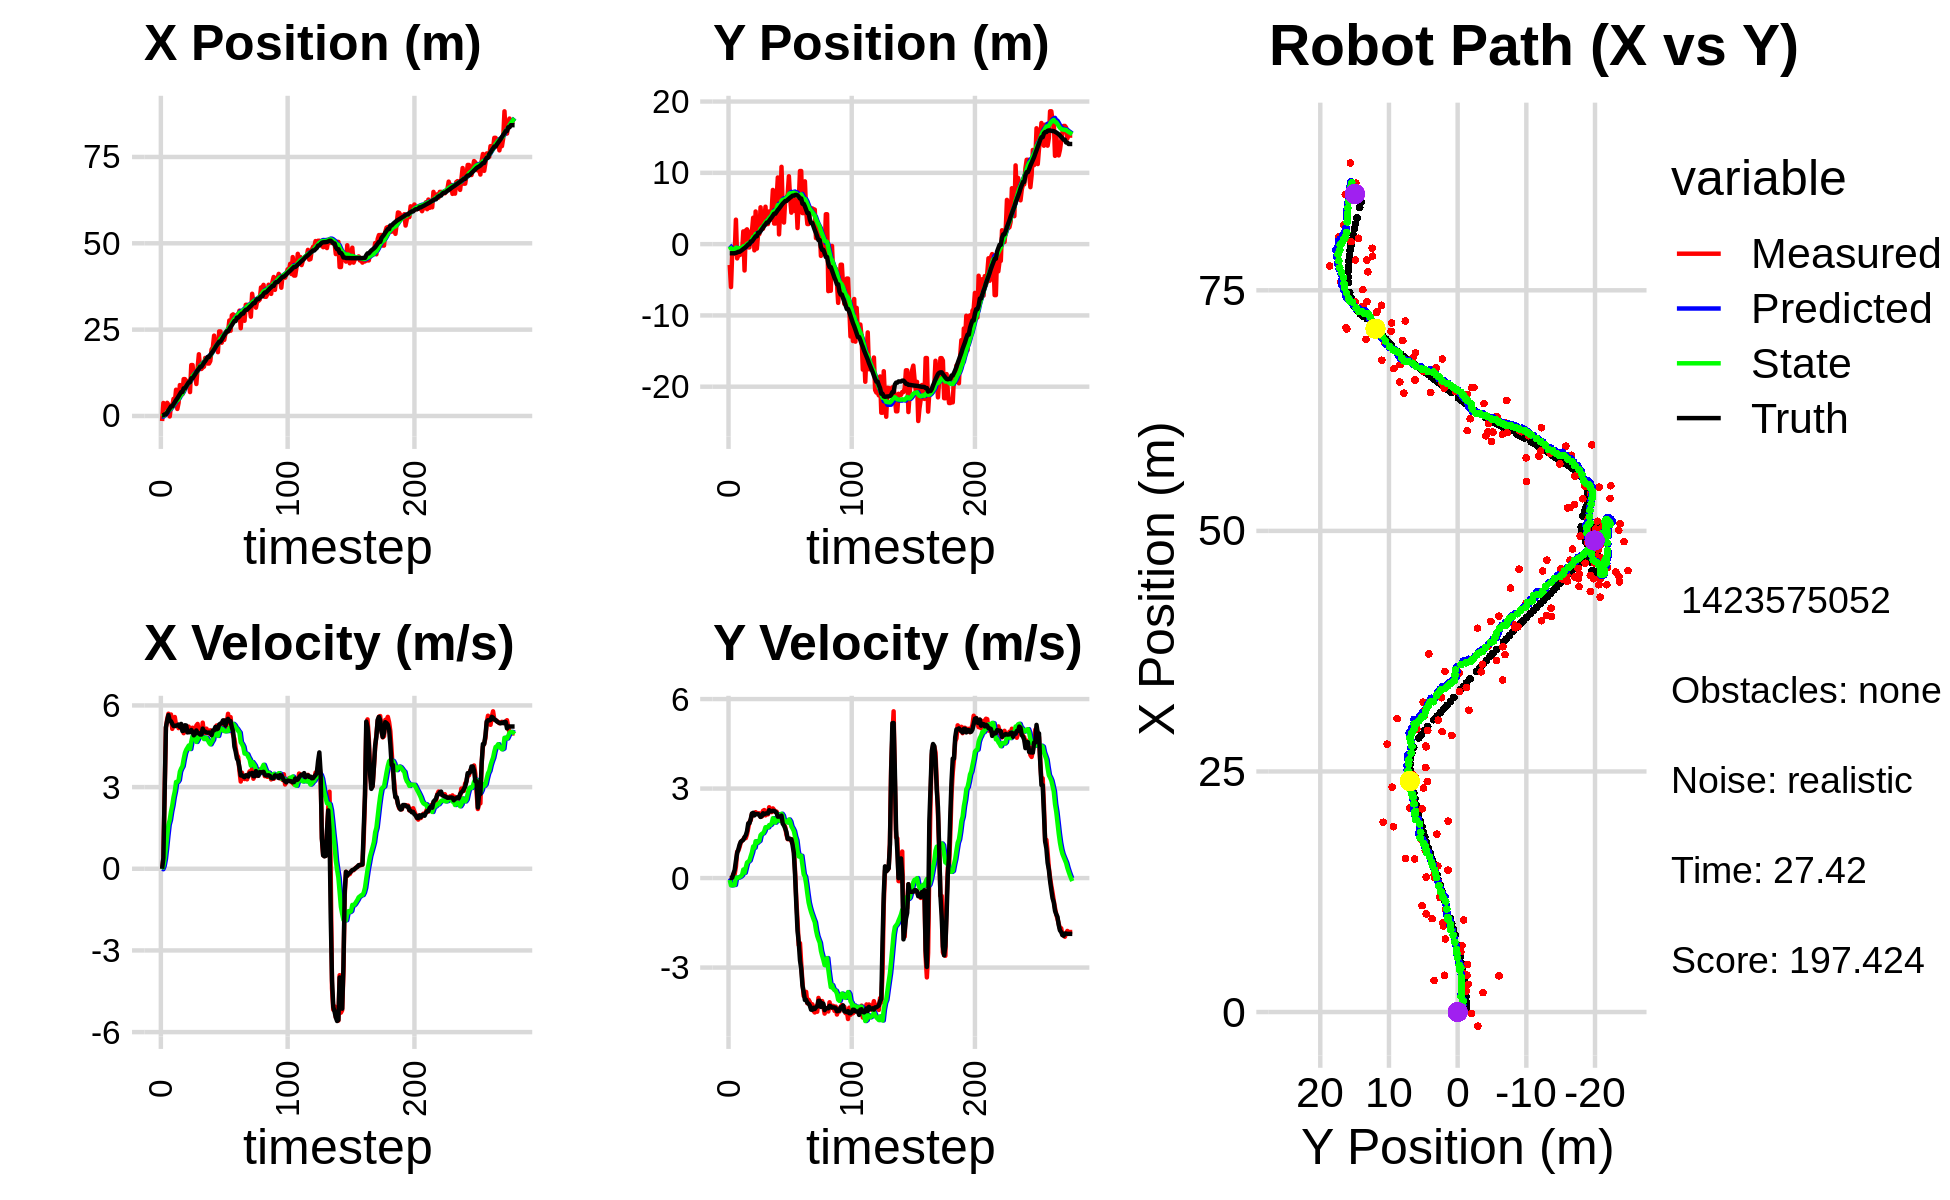

Source data for this figure (header and first rows):
-1.468992770308228168e+00, -2.925003648577023441e+00, 0.000000000000000000e+00, 0.000000000000000000e+00, 0.000000000000000000e+00, 0.000000000000000000e+00, 0.000000000000000000e+00, 0.000000000000000000e+00, -1.028354672892737715e-01, -1.666878160888886906e-01, 0.000000000000000000e+00, 0.000000000000000000e+00, 2.167522307713127261e-01, -1.281632065664852993e+00, 0.000000000000000000e+00, 0.000000000000000000e+00, 0.000000000000000000e+00, -1.625843869987875223e-04
-1.468992770308228168e+00, -2.925003648577023441e+00, 0.000000000000000000e+00, 0.000000000000000000e+00, -1.028354672892737715e-01, -1.666878160888886906e-01, 0.000000000000000000e+00, 0.000000000000000000e+00, -1.947891436708396040e-01, -3.185099724662145970e-01, -1.667350314910237552e-02, -6.319095258451822017e-02, 2.167522307713127261e-01, -1.281632065664852993e+00, 0.000000000000000000e+00, 0.000000000000000000e+00, 0.000000000000000000e+00, -4.810717364307492971e-04
3.755526721176810412e+00, -6.021700502423895429e+00, 3.839999979173293609e-01, 6.452106337641997139e-05, -1.964564939857498527e-01, -3.248290677246664093e-01, -1.667350314910237552e-02, -6.319095258451822017e-02, 8.048558676169451087e-02, -6.430573613335780481e-01, 9.769971037840063932e-02, -2.444704871735015606e-01, 2.167522307713127261e-01, -1.281632065664852993e+00, 4.000000000000000222e-01, 0.000000000000000000e+00, 4.000000059604644775e-01, -1.680236018728464842e-04
2.177573859718802129e+00, -1.268740344539364573e+00, 2.837989348534185829e+00, 7.797000445420168742e-03, 9.025555779953457758e-02, -6.675044100509281986e-01, 9.769971037840063932e-02, -2.444704871735015606e-01, 3.163196059271771721e-01, -6.912545186040702783e-01, 3.502234152300412462e-01, -2.424092444087049825e-01, 4.670764799020947211e-01, -1.280699658377208561e+00, 2.799999999999999822e+00, 1.400000000000000029e-02, 2.799999952316284180e+00, -2.747360849753022194e-03
2.177573859718802129e+00, -1.268740344539364573e+00, 5.177463763102784888e+00, 1.261307037523807517e-01, 3.513419474501813244e-01, -7.154954430449407266e-01, 3.502234152300412462e-01, -2.424092444087049825e-01, 6.542351985435226336e-01, -7.311887864983974694e-01, 7.552559622895727021e-01, -2.330291323130740389e-01, 4.670764799020947211e-01, -1.280699658377208561e+00, 5.198000000000000398e+00, 1.519999999999999962e-01, 5.199999809265136719e+00, -2.435666695237159729e-02
3.806600749327683886e+00, -1.354489485076436406e+00, 5.497369019849711158e+00, 1.339240707393463403e-01, 7.297607947724799038e-01, -7.544916997297048677e-01, 7.552559622895727021e-01, -2.330291323130740389e-01, 1.151170570012764127e+00, -7.734858160273926364e-01, 1.214741920969821365e+00, -2.303005908794910073e-01, 9.876033658398793991e-01, -1.268573890192629117e+00, 5.440000000000000391e+00, 2.740000000000000213e-01, 5.447000026702880859e+00, -2.435666695237159729e-02
3.278153240463032247e+00, 3.430038565684788932e+00, 5.695091039814519362e+00, 3.836719152563033419e-01, 1.272644762109746308e+00, -7.965158751153417205e-01, 1.214741920969821365e+00, -2.303005908794910073e-01, 1.622562640990551586e+00, -4.961310413040291856e-01, 1.617011561610433024e+00, 1.416071662646239959e-02, 1.625374972861476142e+00, -1.228180294962349484e+00, 5.645999999999999908e+00, 5.739999999999999547e-01, 5.676000118255615234e+00, -6.726723909378051758e-02
-1.395094989305010191e-01, -2.004051232681230310e+00, 5.433701662156739332e+00, 8.831265518993351993e-01, 1.784263797151594888e+00, -4.947149696413829512e-01, 1.617011561610433024e+00, 1.416071662646239959e-02, 1.803593675755829295e+00, -5.482772243972022785e-01, 1.791622310340617474e+00, 2.982411637964837992e-03, 2.160813510322085129e+00, -1.169221961669068000e+00, 5.440999999999999837e+00, 8.389999999999999680e-01, 5.506000041961669922e+00, -1.611188054084777832e-01
2.877247109792077762e+00, -1.536559732252513522e+00, 5.666645149396985381e+00, 9.209863004583370705e-01, 1.982755906789890998e+00, -5.479789832334057698e-01, 1.791622310340617474e+00, 2.982411637964837992e-03, 2.238408610263506571e+00, -5.660831080441177665e-01, 2.099094225468818298e+00, 1.593306892957942200e-02, 2.786938845750538185e+00, -1.070476682523072043e+00, 5.419999999999999929e+00, 9.659999999999999698e-01, 5.506000041961669922e+00, -1.611188054084777832e-01
2.877247109792077762e+00, -1.536559732252513522e+00, 5.139119969574776015e+00, 1.043542763006748642e+00, 2.448318032810388623e+00, -5.644898011511598757e-01, 2.099094225468818298e+00, 1.593306892957942200e-02, 2.630282523285281115e+00, -5.767941794758235652e-01, 2.324392066937736701e+00, 3.326158595676275559e-02, 2.786938845750538185e+00, -1.070476682523072043e+00, 5.323000000000000398e+00, 1.122000000000000108e+00, 5.440000057220458984e+00, -2.003348320722579956e-01
4.944446146576527035e+00, -1.439402537799442827e+00, 5.381011158069445521e+00, 1.203708537660353572e+00, 2.862721729979054608e+00, -5.734680208801472556e-01, 2.324392066937736701e+00, 3.326158595676275559e-02, 3.186843070190201299e+00, -5.721539322980117026e-01, 2.630273895771347625e+00, 6.144287583710948686e-02, 3.400654971211920952e+00, -9.480307568385482053e-01, 5.246999999999999886e+00, 1.221000000000000085e+00, 5.387000083923339844e+00, -2.200725525617599487e-01
3.932788029148602149e+00, -1.062163638024852474e+00, 5.574235672898624649e+00, 1.246932012087901276e+00, 3.449870459767335973e+00, -5.660096447143007081e-01, 2.630273895771347625e+00, 6.144287583710948686e-02, 3.635556513338940476e+00, -5.394263824664065066e-01, 2.846304411291293412e+00, 1.058644838448584979e-01, 3.987115085248691404e+00, -8.173473641990564031e-01, 5.238999999999999879e+00, 1.252999999999999892e+00, 5.387000083923339844e+00, -2.200725525617599487e-01
7.595267951548133389e+00, 1.789056135074951870e+00, 5.268216412949437100e+00, 1.290608193429517270e+00, 3.920186954468069640e+00, -5.288399340819206484e-01, 2.846304411291293412e+00, 1.058644838448584979e-01, 4.353355144418933342e+00, -3.084899047608918865e-01, 3.187357713170582585e+00, 2.851358520864855084e-01, 4.589421450887868126e+00, -6.733931773907121388e-01, 5.259999999999999787e+00, 1.284000000000000030e+00, 5.414000034332275391e+00, -2.402485013008117676e-01
2.025655686869907601e+00, -3.696218418262076533e+00, 5.272292717763988890e+00, 1.368480467202217055e+00, 4.672090915735991778e+00, -2.799763195522433357e-01, 3.187357713170582585e+00, 2.851358520864855084e-01, 4.548273805553280091e+00, -4.627603924383544842e-01, 3.185899751683358705e+00, 1.779918884191230288e-01, 5.093484103082885461e+00, -5.501848922733284519e-01, 5.264999999999999680e+00, 1.368999999999999995e+00, 5.440000057220458984e+00, -2.539566159248352051e-01
3.818112671356300059e+00, 1.905552698265090328e+00, 5.164852877375139428e+00, 1.340593297266436279e+00, 4.866863780721615740e+00, -4.449612035964422008e-01, 3.185899751683358705e+00, 1.779918884191230288e-01, 4.874483466050166136e+00, -2.226356658025718527e-01, 3.257131377214754764e+00, 3.531828142684259042e-01, 5.700013339586434746e+00, -3.933285933169410886e-01, 5.298000000000000043e+00, 1.435999999999999943e+00, 5.488999843597412109e+00, -2.539566159248352051e-01
8.946094214621261642e+00, 2.075257732123025001e+00, 5.212542294950480048e+00, 1.474208207678877391e+00, 5.200196603771641612e+00, -1.873173843757292567e-01, 3.257131377214754764e+00, 3.531828142684259042e-01, 5.619859547619656226e+00, 2.693559842390927384e-02, 3.568253724151855710e+00, 5.200892153243794613e-01, 6.302968203513509948e+00, -2.238467205791408732e-01, 5.206999999999999851e+00, 1.568000000000000060e+00, 5.438000202178955078e+00, -2.756212353706359863e-01
6.262213646861864547e+00, -4.556211404728729431e-01, 5.184731852938640806e+00, 1.676351790160336863e+00, 5.976684920034841753e+00, 7.894451995634721442e-02, 3.568253724151855710e+00, 5.200892153243794613e-01, 6.081099807370633492e+00, 9.845710829324513802e-02, 3.682503188246904369e+00, 5.529976166943679772e-01, 6.915658175722859013e+00, -2.790944417165476879e-02, 5.320999999999999730e+00, 1.834000000000000075e+00, 5.627999782562255859e+00, -3.127158880233764648e-01
6.262213646861864547e+00, -4.556211404728729431e-01, 5.196336386482024672e+00, 1.883033884544649927e+00, 6.449350126195324329e+00, 1.537568699626819524e-01, 3.682503188246904369e+00, 5.529976166943679772e-01, 6.507721697709567543e+00, 1.760578370108192847e-01, 3.765935929479060640e+00, 5.900804228172621402e-01, 6.915658175722859013e+00, -2.790944417165476879e-02, 5.059000000000000163e+00, 1.836000000000000076e+00, 5.381999969482421875e+00, -3.476584553718566895e-01
1.066810864203790388e+01, 1.779371572651396116e+00, 4.979717667383853907e+00, 1.939264418631891473e+00, 6.884315290657474051e+00, 2.350658792925454932e-01, 3.765935929479060640e+00, 5.900804228172621402e-01, 7.271663925930976546e+00, 4.096665767748004505e-01, 4.030804680684279440e+00, 7.296310930924252425e-01, 7.992165744341599876e+00, 3.716562523826726361e-01, 5.073999999999999844e+00, 1.975000000000000089e+00, 5.445000171661376953e+00, -3.713634908199310303e-01
1.066810864203790388e+01, 1.779371572651396116e+00, 5.219234969790806034e+00, 2.142837503978099800e+00, 7.674744393999404224e+00, 4.826296860840429970e-01, 4.030804680684279440e+00, 7.296310930924252425e-01, 7.992478550969389417e+00, 6.425881586475119533e-01, 4.253787865213519481e+00, 8.594126509644272049e-01, 7.992165744341599876e+00, 3.716562523826726361e-01, 5.270999999999999908e+00, 2.165000000000000036e+00, 5.697999954223632812e+00, -3.895812034606933594e-01
9.700492322517632715e+00, 3.703715873599816355e+00, 5.119327346548195656e+00, 2.101818886641130035e+00, 8.417857337490740832e+00, 7.285294237439546849e-01, 4.253787865213519481e+00, 8.594126509644272049e-01, 8.571485856001249459e+00, 9.985224795792844166e-01, 4.370729271605035215e+00, 1.059236788270081941e+00, 8.594521700789830021e+00, 6.159618624459746172e-01, 5.261999999999999567e+00, 2.186999999999999833e+00, 5.697999954223632812e+00, -3.895812034606933594e-01
9.574981927915272806e+00, -8.723577727564707507e-01, 5.166038680650414605e+00, 2.151107279384839366e+00, 9.008558783161753070e+00, 1.104446158406292566e+00, 4.370729271605035215e+00, 1.059236788270081941e+00, 9.096615415099803315e+00, 1.017064374395482362e+00, 4.447213609070534979e+00, 1.018025242332786240e+00, 9.184937655407576784e+00, 8.615971338946927238e-01, 5.008000000000000007e+00, 2.100999999999999979e+00, 5.431000232696533203e+00, -3.945587277412414551e-01
1.020039355709922368e+01, 4.578972173571989934e+00, 5.220125635301535283e+00, 2.208283238125369863e+00, 9.541336776006856368e+00, 1.118866898628760875e+00, 4.447213609070534979e+00, 1.018025242332786240e+00, 9.636298780830170330e+00, 1.420267962287425689e+00, 4.526868137919256796e+00, 1.236212542833925676e+00, 9.760543047823251328e+00, 1.104333473097812046e+00, 5.017999999999999794e+00, 2.145999999999999908e+00, 5.456999778747558594e+00, -4.002030491828918457e-01
6.913954913373112632e+00, -6.321257812752170135e-01, 5.059623438370325132e+00, 2.169155808578114630e+00, 1.008898559462209654e+01, 1.543889216570818235e+00, 4.526868137919256796e+00, 1.236212542833925676e+00, 9.839544187447067713e+00, 1.434363972123326558e+00, 4.399501141408507010e+00, 1.178030620666506989e+00, 9.760543047823251328e+00, 1.104333473097812046e+00, 5.017999999999999794e+00, 2.144000000000000128e+00, 5.456999778747558594e+00, -4.050163030624389648e-01
1.474304479326247197e+01, 1.404150782856319779e+00, 5.135594946581043097e+00, 2.166826995017752999e+00, 1.027949430158791877e+01, 1.552167034189977368e+00, 4.399501141408507010e+00, 1.178030620666506989e+00, 1.070271222109701803e+01, 1.588523658104061154e+00, 4.667630841708703571e+00, 1.217038316290876665e+00, 1.092053908081275537e+01, 1.597180916428155850e+00, 5.097999999999999865e+00, 2.148000000000000131e+00, 5.532000064849853516e+00, -3.992617428302764893e-01
1.474304479326247197e+01, 1.404150782856319779e+00, 5.181103916817286326e+00, 2.169528142294294248e+00, 1.116947530526788768e+01, 1.710227489733148865e+00, 4.667630841708703571e+00, 1.217038316290876665e+00, 1.150460925520751765e+01, 1.733548666485371426e+00, 4.877624504604883171e+00, 1.246806244411412523e+00, 1.092053908081275537e+01, 1.597180916428155850e+00, 5.028999999999999915e+00, 2.104000000000000092e+00, 5.451000213623046875e+00, -3.965552449226379395e-01
1.105706459225997307e+01, 5.166771246293783371e+00, 4.891741254709321751e+00, 2.052776333565761835e+00, 1.199237170566800614e+01, 1.858229290926512789e+00, 4.877624504604883171e+00, 1.246806244411412523e+00, 1.191189530787802298e+01, 2.130097080584278046e+00, 4.831583898893452300e+00, 1.437647728261085556e+00, 1.149525564855261273e+01, 1.837998701482427721e+00, 4.902000000000000135e+00, 2.048999999999999932e+00, 5.313000202178955078e+00, -3.973229825496673584e-01
1.190986365086691379e+01, 2.596063924574137260e+00, 4.922112694323883986e+00, 2.063098273051838571e+00, 1.239505369776736821e+01, 2.273861853410386491e+00, 4.831583898893452300e+00, 1.437647728261085556e+00, 1.235735809858625522e+01, 2.326014716438828511e+00, 4.812688015721262147e+00, 1.481291923920675657e+00, 1.206073302004226022e+01, 2.074753119222481956e+00, 4.956999999999999851e+00, 2.077999999999999847e+00, 5.375000000000000000e+00, -3.969043195247650146e-01
9.253435074716650277e+00, 2.164130596497613190e+00, 5.259317873236031282e+00, 2.254076508291743330e+00, 1.283862690015838126e+01, 2.474143908830896077e+00, 4.812688015721262147e+00, 1.481291923920675657e+00, 1.254924261872126579e+01, 2.488450434853138216e+00, 4.659787109277337080e+00, 1.502286729773013807e+00, 1.263687437757414145e+01, 2.316778493792592819e+00, 5.081000000000000405e+00, 2.170999999999999819e+00, 5.526000022888183594e+00, -4.049051403999328613e-01
1.396842169728687821e+01, 3.358239664083153553e+00, 5.319981083997579852e+00, 2.280075986093038853e+00, 1.301522132964900003e+01, 2.638679107830439463e+00, 4.659787109277337080e+00, 1.502286729773013807e+00, 1.313007316583753337e+01, 2.725923114023668603e+00, 4.747009480514800650e+00, 1.571101147542233401e+00, 1.321955412577595723e+01, 2.566253496528136502e+00, 4.987000000000000099e+00, 2.137999999999999901e+00, 5.526000022888183594e+00, -4.049051403999328613e-01
1.787056177793014555e+01, 5.248282266586135059e+00, 4.882885780132792952e+00, 2.101733164782228602e+00, 1.360477411388901281e+01, 2.883033228777891921e+00, 4.747009480514800650e+00, 1.571101147542233401e+00, 1.398158004306700342e+01, 3.074957683550090248e+00, 4.968769097544942781e+00, 1.704654051584762353e+00, 1.369629210186410084e+01, 2.771634889944116775e+00, 4.977000000000000313e+00, 2.162999999999999812e+00, 5.426000118255615234e+00, -4.064596295356750488e-01
1.361191701850016500e+01, 2.816172642365470935e+00, 4.960214259317372587e+00, 2.187124949110945682e+00, 1.447845695282149769e+01, 3.245423088708566439e+00, 4.968769097544942781e+00, 1.704654051584762353e+00, 1.440284064142282006e+01, 3.237604776440140775e+00, 4.924865763082340919e+00, 1.706777958532981199e+00, 1.426921194795572845e+01, 3.023770166559033079e+00, 4.929999999999999716e+00, 2.169999999999999929e+00, 5.387000083923339844e+00, -4.152887463569641113e-01
1.361191701850016500e+01, 2.816172642365470935e+00, 4.858040992523493529e+00, 2.136279105245295629e+00, 1.489532721773105450e+01, 3.408282572293439117e+00, 4.924865763082340919e+00, 1.706777958532981199e+00, 1.478070062305637045e+01, 3.386470602030195565e+00, 4.856612526489236359e+00, 1.698961981742787897e+00, 1.426921194795572845e+01, 3.023770166559033079e+00, 4.931000000000000050e+00, 2.168000000000000149e+00, 5.387000083923339844e+00, -4.142897427082061768e-01
1.402585446806505409e+01, 4.584593606781969477e+00, 5.366493691420547663e+00, 2.373640625304882956e+00, 1.526636187570529479e+01, 3.556366800204474377e+00, 4.856612526489236359e+00, 1.698961981742787897e+00, 1.518350265841323754e+01, 3.660405584719716110e+00, 4.824966732305139949e+00, 1.777055305263067320e+00, 1.484390181258841679e+01, 3.276569200472733812e+00, 5.147999999999999687e+00, 2.274999999999999911e+00, 5.627999782562255859e+00, -4.164384901523590088e-01
1.426379054792763590e+01, 3.412027528075206373e+00, 4.999173345453332473e+00, 2.217707230452937495e+00, 1.566599933164375180e+01, 3.838111115246022997e+00, 4.824966732305139949e+00, 1.777055305263067320e+00, 1.555278430637244647e+01, 3.828519977400694163e+00, 4.765174309525153085e+00, 1.777399110593624432e+00, 1.542691916188191925e+01, 3.534323526703165186e+00, 5.038999999999999702e+00, 2.236000000000000210e+00, 5.512000083923339844e+00, -4.175313115119934082e-01
1.680620646434527998e+01, 4.710195018153151558e+00, 4.982719996028015963e+00, 2.210408281313900325e+00, 1.602930173732496044e+01, 4.006259888460056651e+00, 4.765174309525153085e+00, 1.777399110593624432e+00, 1.610729813438525326e+01, 4.076100285356512032e+00, 4.817061238427801761e+00, 1.829500701483158132e+00, 1.590462416347643959e+01, 3.746294333370197460e+00, 5.038000000000000256e+00, 2.237999999999999989e+00, 5.512000083923339844e+00, -4.175313115119934082e-01
1.594933742226302797e+01, 7.598917557423593649e+00, 5.145892880954515469e+00, 2.335291784001282345e+00, 1.658900425822803371e+01, 4.259050355504827579e+00, 4.817061238427801761e+00, 1.829500701483158132e+00, 1.654947903418619148e+01, 4.518375286408586433e+00, 4.804680884735777369e+00, 2.006401562062719801e+00, 1.648133963308263716e+01, 4.003445460094313013e+00, 5.006000000000000227e+00, 2.254999999999999893e+00, 5.489999771118164062e+00, -4.260233044624328613e-01
1.518099707376681984e+01, 2.887372804965739892e+00, 5.028423204644903777e+00, 2.281982090950648523e+00, 1.702994712265977029e+01, 4.719015442614858280e+00, 4.804680884735777369e+00, 2.006401562062719801e+00, 1.688037142770436816e+01, 4.602497718304803698e+00, 4.725489991903189413e+00, 1.934472446400363754e+00, 1.706756132843413454e+01, 4.268682313787491189e+00, 4.996999999999999886e+00, 2.248000000000000220e+00, 5.479000091552734375e+00, -4.260233044624328613e-01
1.518099707376681984e+01, 2.887372804965739892e+00, 4.965652939372365182e+00, 2.216785304128693568e+00, 1.735292042689468772e+01, 4.795944962944839851e+00, 4.725489991903189413e+00, 1.934472446400363754e+00, 1.717611544093306009e+01, 4.674314451724195685e+00, 4.631114252821440402e+00, 1.859315003908753372e+00, 1.706756132843413454e+01, 4.268682313787491189e+00, 5.004999999999999893e+00, 2.228000000000000203e+00, 5.479000091552734375e+00, -4.198759198188781738e-01
1.589309686394556209e+01, 6.254899098011434511e+00, 5.086009701357224522e+00, 2.226479244457711282e+00, 1.763922686621520342e+01, 4.860245952115071155e+00, 4.631114252821440402e+00, 1.859315003908753372e+00, 1.750980912178534510e+01, 4.975738177830741904e+00, 4.570878043807664604e+00, 1.940210416393458814e+00, 1.764220541687474864e+01, 4.524960352634289862e+00, 4.993999999999999773e+00, 2.182999999999999829e+00, 5.449999809265136719e+00, -4.126332104206085205e-01
1.925567442147856667e+01, 9.353261781586734713e+00, 4.976029872729768044e+00, 2.128114810423608727e+00, 1.796689692616611111e+01, 5.169759219470087430e+00, 4.570878043807664604e+00, 1.940210416393458814e+00, 1.809842767345604742e+01, 5.473779726818588820e+00, 4.659585594378248707e+00, 2.141462309523484375e+00, 1.822066801732012209e+01, 4.778066946581334129e+00, 4.903999999999999915e+00, 2.059000000000000163e+00, 5.318999767303466797e+00, -4.041327238082885742e-01
1.983471673728354645e+01, 1.366252257187044128e+00, 4.883132912661007019e+00, 1.995153869608369046e+00, 1.856438623289387380e+01, 5.687925957770937124e+00, 4.659585594378248707e+00, 2.141462309523484375e+00, 1.868548906135256971e+01, 5.376099672643778860e+00, 4.736523180601232674e+00, 1.935744168836309509e+00, 1.870377272316085282e+01, 4.982817007088586436e+00, 5.083000000000000185e+00, 2.061999999999999833e+00, 5.485000133514404297e+00, -3.878815770149230957e-01
2.326898354265870594e+01, 4.958331508370741325e+00, 5.055349404982997896e+00, 2.049503979301118051e+00, 1.915914137941269146e+01, 5.569674089527409500e+00, 4.736523180601232674e+00, 1.935744168836309509e+00, 1.953128377716667785e+01, 5.531802250043837965e+00, 4.961282393059505580e+00, 1.912735442241519923e+00, 1.927772063020715976e+01, 5.217231107744264129e+00, 5.083999999999999631e+00, 2.057999999999999829e+00, 5.485000133514404297e+00, -3.851639628410339355e-01
1.972314284756017955e+01, 1.084382660490318351e+01, 5.084078374367582143e+00, 2.061151074755467771e+00, 2.002741201647262770e+01, 5.723075794267989735e+00, 4.961282393059505580e+00, 1.912735442241519923e+00, 2.000697596834218928e+01, 6.091370021660416967e+00, 4.953385962738263260e+00, 2.155339759666535571e+00, 1.987148970331005771e+01, 5.456720186403735795e+00, 5.208000000000000185e+00, 2.095000000000000195e+00, 5.613999843597412109e+00, -3.851639628410339355e-01
2.111650109275743503e+01, 5.147358251403502116e+00, 5.261372928041299524e+00, 2.028860572764831005e+00, 2.050231456461601454e+01, 6.306903997627070879e+00, 4.953385962738263260e+00, 2.155339759666535571e+00, 2.057058108122143736e+01, 6.219202983700222731e+00, 5.002522682235232665e+00, 2.096198724143979231e+00, 2.046150129985650068e+01, 5.682352377107484642e+00, 5.123000000000000220e+00, 1.822000000000000064e+00, 5.436999797821044922e+00, -3.680437207221984863e-01
1.847877448791589217e+01, 3.025264336077246874e+00, 5.119412848460985543e+00, 1.795059652626028734e+00, 2.107083334944496045e+01, 6.428822856114620343e+00, 5.002522682235232665e+00, 2.096198724143979231e+00, 2.085157944118490292e+01, 6.174657095785748950e+00, 4.879759114193563896e+00, 1.925782483878881735e+00, 2.095229643592108815e+01, 5.854685617605697168e+00, 5.144999999999999574e+00, 1.760000000000000009e+00, 5.436999797821044922e+00, -3.372429013252258301e-01
2.448952096680362445e+01, 6.243111533671545921e+00, 5.204824558359715247e+00, 1.714701585040675713e+00, 2.133955535260425762e+01, 6.367235344173637124e+00, 4.879759114193563896e+00, 1.925782483878881735e+00, 2.162870233414924215e+01, 6.348688091542715739e+00, 5.056843196644448923e+00, 1.910503622393415979e+00, 2.153998392800007267e+01, 6.046629263012352595e+00, 5.296999999999999709e+00, 1.663000000000000034e+00, 5.552000045776367188e+00, -3.182466626167297363e-01
2.448952096680362445e+01, 6.243111533671545921e+00, 5.039687014133122034e+00, 1.456732246643711148e+00, 2.213438665381368864e+01, 6.539738453782057093e+00, 5.056843196644448923e+00, 1.910503622393415979e+00, 2.233792743145037818e+01, 6.497765432553514131e+00, 5.173703864368897953e+00, 1.876285184732022326e+00, 2.153998392800007267e+01, 6.046629263012352595e+00, 5.331999999999999851e+00, 1.544999999999999929e+00, 5.552000045776367188e+00, -2.813828587532043457e-01
2.120945805292972253e+01, 6.994115008776866205e+00, 5.291902645902250235e+00, 1.303174703285321367e+00, 2.285529781788726922e+01, 6.685393951026716408e+00, 5.173703864368897953e+00, 1.876285184732022326e+00, 2.271821910640806408e+01, 6.680608161311505810e+00, 5.098381205161696350e+00, 1.864543869474839743e+00, 2.215167826389323125e+01, 6.220643354283803106e+00, 5.344000000000000306e+00, 1.318000000000000060e+00, 5.504000186920166016e+00, -2.414539307355880737e-01
2.336905550923788866e+01, 9.522138191568100041e+00, 5.408421959204670060e+00, 1.331868545878489796e+00, 2.322805722692423203e+01, 6.867062548258989985e+00, 5.098381205161696350e+00, 1.864543869474839743e+00, 2.325536059879893713e+01, 7.029731693777510060e+00, 5.123955391701678685e+00, 1.962712878577492992e+00, 2.277141875033551699e+01, 6.373183561505553207e+00, 5.448999999999999844e+00, 1.308000000000000052e+00, 5.604000091552734375e+00, -2.414539307355880737e-01
2.202186709636424311e+01, 6.409830478802918563e+00, 5.451593426413026577e+00, 1.306661591348301066e+00, 2.376775613796910491e+01, 7.226002981635259559e+00, 5.123955391701678685e+00, 1.962712878577492992e+00, 2.363217400910095378e+01, 7.137990931697177466e+00, 5.056133150993383119e+00, 1.895397161498525884e+00, 2.339761275044623190e+01, 6.523444963131986185e+00, 5.442999999999999616e+00, 1.314999999999999947e+00, 5.598999977111816406e+00, -2.352464944124221802e-01
2.394951371090871106e+01, 4.412840916466564067e+00, 5.115629910897982136e+00, 1.240977829031520541e+00, 2.413778732420029272e+01, 7.327530647847029677e+00, 5.056133150993383119e+00, 1.895397161498525884e+00, 2.412434078036976715e+01, 7.091507635864848780e+00, 5.050262521293740647e+00, 1.731489357139838203e+00, 2.390442103135058005e+01, 6.647549940440811156e+00, 5.259999999999999787e+00, 1.294999999999999929e+00, 5.416999816894531250e+00, -2.379882633686065674e-01
2.441792886674782892e+01, 6.168140722615099492e+00, 5.358583461914927959e+00, 1.299914846671168966e+00, 2.462936703249913961e+01, 7.264656571578832711e+00, 5.050262521293740647e+00, 1.731489357139838203e+00, 2.462600296874914463e+01, 7.167270091222810890e+00, 5.058092995033188544e+00, 1.661427457221138271e+00, 2.452906149617833620e+01, 6.794353795954447328e+00, 5.459999999999999964e+00, 1.104000000000000092e+00, 5.570000171661376953e+00, -2.379882633686065674e-01
2.441792886674782892e+01, 6.168140722615099492e+00, 5.691846679954802646e+00, 9.705458825738100259e-01, 2.513181226825246384e+01, 7.333412836944924962e+00, 5.058092995033188544e+00, 1.661427457221138271e+00, 2.510066269197497846e+01, 7.219153241241706098e+00, 5.060209686958876851e+00, 1.576449465708961162e+00, 2.452906149617833620e+01, 6.794353795954447328e+00, 5.506000000000000227e+00, 8.459999999999999742e-01, 5.570000171661376953e+00, -1.688907593488693237e-01
2.764908522351497666e+01, 4.645753694232586106e+00, 5.342196207835276489e+00, 2.490867467699231785e-01, 2.560668366067086765e+01, 7.376798187812601881e+00, 5.060209686958876851e+00, 1.576449465708961162e+00, 2.579762377800575024e+01, 7.122539999279009493e+00, 5.179282654522101126e+00, 1.390506822639555384e+00, 2.515771597626971356e+01, 6.895512891523559951e+00, 5.410000000000000142e+00, 1.110000000000000014e-01, 5.410999774932861328e+00, -4.659253731369972229e-02
2.468327790441619740e+01, 6.522505982196199703e+00, 5.570503589981044001e+00, -7.134057225419424553e-01, 2.631555204345795929e+01, 7.261590681542965164e+00, 5.179282654522101126e+00, 1.390506822639555384e+00, 2.619291934088950669e+01, 7.111897486005585023e+00, 5.120944721910070996e+00, 1.261139100306608141e+00, 2.578670519589881138e+01, 6.914996458667522994e+00, 5.423000000000000043e+00, -8.689999999999999947e-01, 5.492000102996826172e+00, 1.273750811815261841e-01
2.914273041445999013e+01, 2.249846769154034032e+00, 5.101474833709430889e+00, -1.433301523424965973e+00, 2.670501381308051236e+01, 7.238011396036245770e+00, 5.120944721910070996e+00, 1.261139100306608141e+00, 2.691560807706163772e+01, 6.761099376169120490e+00, 5.241801128441530011e+00, 9.092772483589419696e-01, 2.631600874612116314e+01, 6.847500158587556562e+00, 5.192999999999999616e+00, -1.766999999999999904e+00, 5.485000133514404297e+00, 2.738970816135406494e-01
2.941463774439372258e+01, 5.941961957654844362e+00, 4.920207514640683399e+00, -2.249367991652855725e+00, 2.743978818990579072e+01, 6.852027101005014664e+00, 5.241801128441530011e+00, 9.092772483589419696e-01, 2.759553276048294990e+01, 6.641370923611686017e+00, 5.321444983292328068e+00, 7.242415446693808434e-01, 2.691998881102556496e+01, 6.669345213771430636e+00, 5.043000000000000149e+00, -2.158999999999999808e+00, 5.485000133514404297e+00, 4.287999272346496582e-01
2.783442768443787330e+01, 1.025289328274269707e+01, 4.771055162684706197e+00, -2.181180110273625683e+00, 2.812767725881218439e+01, 6.713795078078623746e+00, 5.321444983292328068e+00, 7.242415446693808434e-01, 2.807548114862390776e+01, 6.828838686855184470e+00, 5.273895210386442933e+00, 7.556340617020115280e-01, 2.748725718263212414e+01, 6.401574922669333922e+00, 4.493000000000000327e+00, -2.757000000000000117e+00, 5.271999835968017578e+00, 4.287999272346496582e-01
2.783442768443787330e+01, 1.025289328274269707e+01, 4.435284640450435134e+00, -2.862881259174091308e+00, 2.860287066966255054e+01, 6.904402093025385767e+00, 5.273895210386442933e+00, 7.556340617020115280e-01, 2.849543089491874071e+01, 6.972935598913932331e+00, 5.185346155591776807e+00, 7.459357976830278680e-01, 2.748725718263212414e+01, 6.401574922669333922e+00, 4.302999999999999936e+00, -3.044999999999999929e+00, 5.271999835968017578e+00, 5.731901526451110840e-01
2.924457085134552514e+01, 4.355213952671995514e+00, 4.188266337524958693e+00, -3.482561467778630959e+00, 2.901396551047791661e+01, 7.047529178682235163e+00, 5.185346155591776807e+00, 7.459357976830278680e-01, 2.898551980266401884e+01, 6.661507561577470149e+00, 5.137339844195283334e+00, 4.303167181273718223e-01, 2.847108954141630122e+01, 5.665284945279840834e+00, 4.051000000000000156e+00, -3.596999999999999975e+00, 5.416999816894531250e+00, 6.936578750610351562e-01
... 219 more rows
